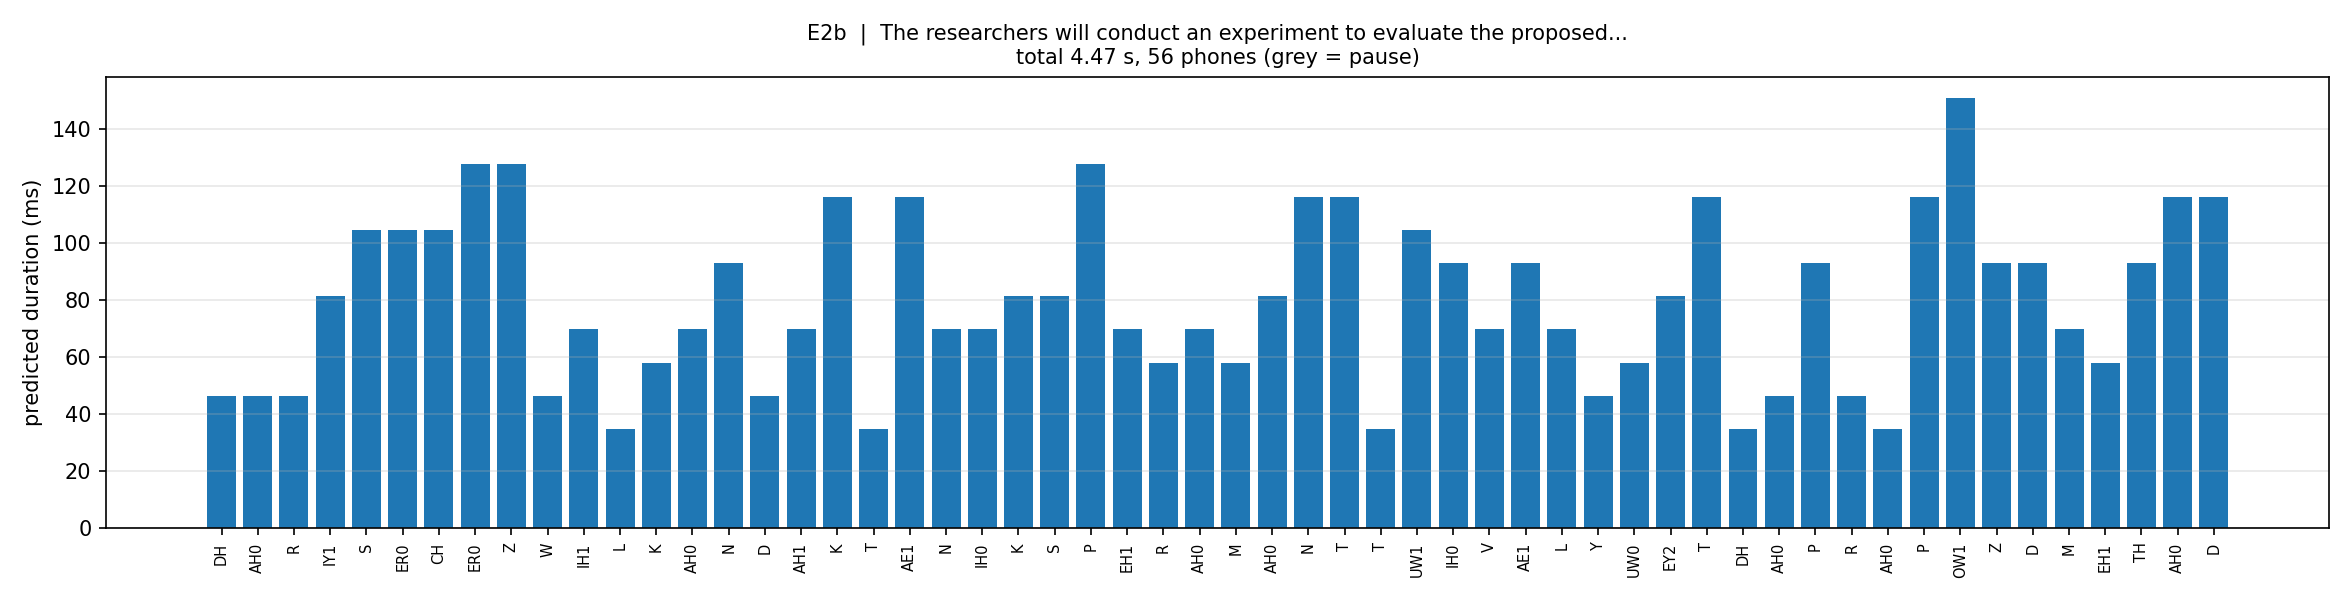

Data behind this chart, as committed beside it:
phone, frames, ms, log_dur_pred
DH, 4, 46.4, 1.602
AH0, 4, 46.4, 1.535
R, 4, 46.4, 1.702
IY1, 7, 81.3, 2.106
S, 9, 104.5, 2.318
ER0, 9, 104.5, 2.275
CH, 9, 104.5, 2.253
ER0, 11, 127.7, 2.515
Z, 11, 127.7, 2.483
W, 4, 46.4, 1.589
IH1, 6, 69.7, 1.915
L, 3, 34.8, 1.335
K, 5, 58.0, 1.706
AH0, 6, 69.7, 1.956
N, 8, 92.9, 2.226
D, 4, 46.4, 1.524
AH1, 6, 69.7, 1.977
K, 10, 116.1, 2.437
T, 3, 34.8, 1.392
AE1, 10, 116.1, 2.377
N, 6, 69.7, 1.925
IH0, 6, 69.7, 1.963
K, 7, 81.3, 2.019
S, 7, 81.3, 2.056
P, 11, 127.7, 2.526
EH1, 6, 69.7, 1.935
R, 5, 58.0, 1.797
AH0, 6, 69.7, 2.013
M, 5, 58.0, 1.789
AH0, 7, 81.3, 2.047
N, 10, 116.1, 2.363
T, 10, 116.1, 2.415
T, 3, 34.8, 1.346
UW1, 9, 104.5, 2.323
IH0, 8, 92.9, 2.159
V, 6, 69.7, 1.987
AE1, 8, 92.9, 2.25
L, 6, 69.7, 1.893
Y, 4, 46.4, 1.577
UW0, 5, 58.0, 1.773
EY2, 7, 81.3, 2.092
T, 10, 116.1, 2.365
DH, 3, 34.8, 1.434
AH0, 4, 46.4, 1.658
P, 8, 92.9, 2.206
R, 4, 46.4, 1.508
AH0, 3, 34.8, 1.424
P, 10, 116.1, 2.357
OW1, 13, 150.9, 2.603
Z, 8, 92.9, 2.248
D, 8, 92.9, 2.21
M, 6, 69.7, 1.978
EH1, 5, 58.0, 1.74
TH, 8, 92.9, 2.214
AH0, 10, 116.1, 2.417
D, 10, 116.1, 2.422
